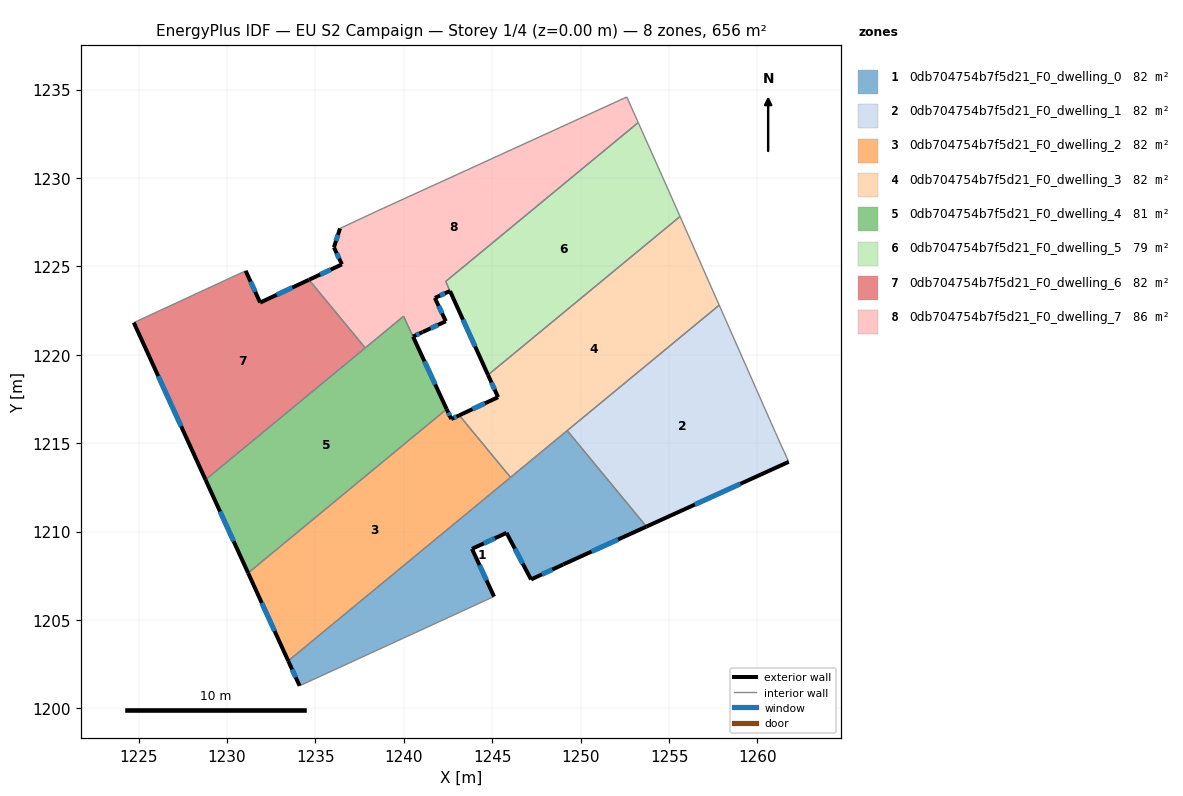
=== STOREY PLAN SPEC (per zone: floor XY polygon, exterior-wall plan segments, windows/doors) ===
zone 1: 0db704754b7f5d21_F0_dwelling_0  (82.0 m²)
  floor: (1249.24, 1215.71) (1253.72, 1210.29) (1249.02, 1208.15) (1247.19, 1207.30) (1245.81, 1209.93) (1243.85, 1209.03) (1245.10, 1206.33) (1244.66, 1206.13) (1234.10, 1201.28) (1233.46, 1202.69)
  exterior wall: (1249.02, 1208.15) – (1253.72, 1210.29)  [5.2 m]
    window: (1250.62, 1208.87) – (1252.12, 1209.56)  [1.6 m²]
  exterior wall: (1247.19, 1207.30) – (1249.02, 1208.15)  [2.0 m]
    window: (1247.81, 1207.59) – (1248.40, 1207.86)  [0.6 m²]
  exterior wall: (1245.81, 1209.93) – (1247.19, 1207.30)  [3.0 m]
    window: (1246.28, 1209.03) – (1246.72, 1208.19)  [0.9 m²]
  exterior wall: (1243.85, 1209.03) – (1245.81, 1209.93)  [2.2 m]
    window: (1244.52, 1209.33) – (1245.14, 1209.62)  [0.7 m²]
  exterior wall: (1245.10, 1206.33) – (1243.85, 1209.03)  [3.0 m]
    window: (1244.68, 1207.25) – (1244.28, 1208.11)  [0.9 m²]
  exterior wall: (1233.46, 1202.69) – (1234.10, 1201.28)  [1.6 m]
    window: (1233.68, 1202.21) – (1233.88, 1201.76)  [0.5 m²]
  interior walls: 5
zone 2: 0db704754b7f5d21_F0_dwelling_1  (82.0 m²)
  floor: (1257.83, 1222.81) (1261.02, 1215.61) (1261.77, 1213.95) (1253.72, 1210.29) (1249.24, 1215.71)
  exterior wall: (1253.72, 1210.29) – (1261.77, 1213.95)  [8.8 m]
    window: (1256.46, 1211.53) – (1259.03, 1212.70)  [2.7 m²]
  interior walls: 4
zone 3: 0db704754b7f5d21_F0_dwelling_2  (82.0 m²)
  floor: (1243.13, 1216.58) (1246.03, 1213.07) (1233.46, 1202.69) (1231.19, 1207.66) (1242.42, 1216.93) (1242.68, 1216.37)
  exterior wall: (1231.19, 1207.66) – (1233.46, 1202.69)  [5.5 m]
    window: (1231.96, 1205.97) – (1232.69, 1204.38)  [1.7 m²]
  exterior wall: (1242.68, 1216.37) – (1242.42, 1216.93)  [0.6 m]
    window: (1242.59, 1216.56) – (1242.51, 1216.74)  [0.2 m²]
  exterior wall: (1243.13, 1216.58) – (1242.68, 1216.37)  [0.5 m]
    window: (1242.98, 1216.51) – (1242.83, 1216.44)  [0.2 m²]
  interior walls: 3
zone 4: 0db704754b7f5d21_F0_dwelling_3  (82.0 m²)
  floor: (1255.62, 1227.83) (1257.83, 1222.81) (1246.03, 1213.07) (1243.13, 1216.58) (1245.33, 1217.61) (1244.76, 1218.86)
  exterior wall: (1245.33, 1217.61) – (1243.13, 1216.58)  [2.4 m]
    window: (1244.58, 1217.26) – (1243.88, 1216.93)  [0.7 m²]
  exterior wall: (1244.76, 1218.86) – (1245.33, 1217.61)  [1.4 m]
    window: (1244.95, 1218.43) – (1245.13, 1218.03)  [0.4 m²]
  interior walls: 5
zone 5: 0db704754b7f5d21_F0_dwelling_4  (81.5 m²)
  floor: (1239.98, 1222.18) (1242.42, 1216.93) (1231.19, 1207.66) (1228.78, 1212.94)
  exterior wall: (1242.42, 1216.93) – (1240.52, 1221.03)  [4.5 m]
    window: (1241.77, 1218.32) – (1241.16, 1219.63)  [1.4 m²]
  exterior wall: (1228.78, 1212.94) – (1231.19, 1207.66)  [5.8 m]
    window: (1229.60, 1211.14) – (1230.37, 1209.46)  [1.8 m²]
  interior walls: 4
zone 6: 0db704754b7f5d21_F0_dwelling_5  (79.0 m²)
  floor: (1253.25, 1233.14) (1254.98, 1229.27) (1255.62, 1227.83) (1244.76, 1218.86) (1242.36, 1224.15)
  exterior wall: (1242.61, 1223.61) – (1244.76, 1218.86)  [5.2 m]
    window: (1243.34, 1221.99) – (1244.03, 1220.48)  [1.6 m²]
  interior walls: 5
zone 7: 0db704754b7f5d21_F0_dwelling_6  (82.0 m²)
  floor: (1234.63, 1224.25) (1237.81, 1220.39) (1228.78, 1212.94) (1224.72, 1221.82) (1224.81, 1221.86) (1231.05, 1224.75) (1231.87, 1222.96)
  exterior wall: (1234.63, 1224.25) – (1231.87, 1222.96)  [3.0 m]
    window: (1233.69, 1223.81) – (1232.81, 1223.40)  [0.9 m²]
  exterior wall: (1224.72, 1221.82) – (1228.78, 1212.94)  [9.8 m]
    window: (1226.11, 1218.80) – (1227.40, 1215.96)  [3.0 m²]
  exterior wall: (1231.87, 1222.96) – (1231.05, 1224.75)  [2.0 m]
    window: (1231.59, 1223.57) – (1231.33, 1224.14)  [0.6 m²]
  interior walls: 4
zone 8: 0db704754b7f5d21_F0_dwelling_7  (85.6 m²)
  floor: (1252.61, 1234.58) (1253.25, 1233.14) (1242.36, 1224.15) (1242.61, 1223.61) (1241.75, 1223.22) (1242.37, 1221.90) (1241.07, 1221.29) (1241.06, 1221.29) (1240.52, 1221.03) (1239.98, 1222.18) (1237.81, 1220.39) (1234.63, 1224.25) (1236.49, 1225.12) (1236.04, 1226.08) (1236.39, 1227.15) (1238.49, 1228.13)
  exterior wall: (1240.52, 1221.03) – (1241.06, 1221.29)  [0.6 m]
    window: (1240.70, 1221.12) – (1240.87, 1221.20)  [0.2 m²]
  exterior wall: (1236.49, 1225.12) – (1234.63, 1224.25)  [2.1 m]
    window: (1235.86, 1224.82) – (1235.26, 1224.54)  [0.6 m²]
  exterior wall: (1236.04, 1226.08) – (1236.49, 1225.12)  [1.1 m]
    window: (1236.20, 1225.75) – (1236.34, 1225.44)  [0.3 m²]
  exterior wall: (1236.39, 1227.15) – (1236.04, 1226.08)  [1.1 m]
    window: (1236.27, 1226.79) – (1236.16, 1226.44)  [0.3 m²]
  exterior wall: (1241.75, 1223.22) – (1242.61, 1223.61)  [0.9 m]
    window: (1242.04, 1223.35) – (1242.32, 1223.48)  [0.3 m²]
  exterior wall: (1242.37, 1221.90) – (1241.75, 1223.22)  [1.5 m]
    window: (1242.16, 1222.35) – (1241.96, 1222.77)  [0.4 m²]
  exterior wall: (1241.07, 1221.29) – (1242.37, 1221.90)  [1.4 m]
    window: (1241.51, 1221.50) – (1241.93, 1221.69)  [0.4 m²]
  exterior wall: (1241.06, 1221.29) – (1241.07, 1221.29)  [0.0 m]
  interior walls: 8

=== DERIVED (storey summary) ===
Building: EU S2 Campaign
Storey: 1 of 4  (floor level z = 0.00 m)
Storey gross floor area: 656.2 m²
Zones on this storey: 8
  - 0db704754b7f5d21_F0_dwelling_0: floor 82.0 m²; exterior wall 16.8 m (50.5 m²); 6 window(s) 5.2 m²; WWR 10.2%
  - 0db704754b7f5d21_F0_dwelling_1: floor 82.0 m²; exterior wall 8.8 m (26.5 m²); 1 window(s) 2.7 m²; WWR 10.2%
  - 0db704754b7f5d21_F0_dwelling_2: floor 82.0 m²; exterior wall 6.6 m (19.7 m²); 3 window(s) 2.0 m²; WWR 10.2%
  - 0db704754b7f5d21_F0_dwelling_3: floor 82.0 m²; exterior wall 3.8 m (11.4 m²); 2 window(s) 1.2 m²; WWR 10.2%
  - 0db704754b7f5d21_F0_dwelling_4: floor 81.5 m²; exterior wall 10.3 m (31.0 m²); 2 window(s) 3.2 m²; WWR 10.2%
  - 0db704754b7f5d21_F0_dwelling_5: floor 79.0 m²; exterior wall 5.2 m (15.6 m²); 1 window(s) 1.6 m²; WWR 10.2%
  - 0db704754b7f5d21_F0_dwelling_6: floor 82.0 m²; exterior wall 14.8 m (44.4 m²); 3 window(s) 4.5 m²; WWR 10.2%
  - 0db704754b7f5d21_F0_dwelling_7: floor 85.6 m²; exterior wall 8.7 m (26.1 m²); 7 window(s) 2.7 m²; WWR 10.2%
Zone adjacency (shared interzone walls):
  - 0db704754b7f5d21_F0_dwelling_0 ↔ 0db704754b7f5d21_F0_dwelling_1
  - 0db704754b7f5d21_F0_dwelling_0 ↔ 0db704754b7f5d21_F0_dwelling_2
  - 0db704754b7f5d21_F0_dwelling_0 ↔ 0db704754b7f5d21_F0_dwelling_3
  - 0db704754b7f5d21_F0_dwelling_1 ↔ 0db704754b7f5d21_F0_dwelling_3
  - 0db704754b7f5d21_F0_dwelling_2 ↔ 0db704754b7f5d21_F0_dwelling_3
  - 0db704754b7f5d21_F0_dwelling_2 ↔ 0db704754b7f5d21_F0_dwelling_4
  - 0db704754b7f5d21_F0_dwelling_3 ↔ 0db704754b7f5d21_F0_dwelling_5
  - 0db704754b7f5d21_F0_dwelling_4 ↔ 0db704754b7f5d21_F0_dwelling_6
  - 0db704754b7f5d21_F0_dwelling_4 ↔ 0db704754b7f5d21_F0_dwelling_7
  - 0db704754b7f5d21_F0_dwelling_5 ↔ 0db704754b7f5d21_F0_dwelling_7
  - 0db704754b7f5d21_F0_dwelling_6 ↔ 0db704754b7f5d21_F0_dwelling_7